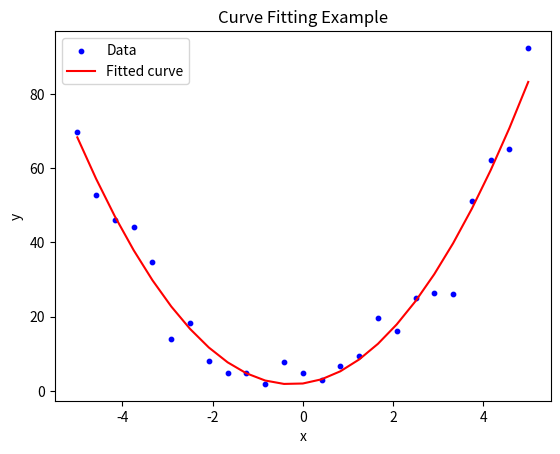

Python code for this plot:
import numpy as np
import matplotlib.pyplot as plt
from scipy.optimize import curve_fit

# Define the model function
def quadratic_model(x, a, b, c):
    return a * x**2 + b * x + c

# Generate example data
np.random.seed(0)  # For reproducibility
x_data = np.linspace(-5, 5, 25)
y_data =2.8 * x_data**2 + 2 * x_data + 1 + np.random.normal(0, 5, size=x_data.size)

# Fit the model to the data
initial_guess = [1, 1, 1]  # Initial guess for the parameters a, b, c
params, covariance = curve_fit(quadratic_model, x_data, y_data, p0=initial_guess)

# Extract the fitted parameters
a, b, c = params
print(f"Fitted parameters: a = {a}, b = {b}, c = {c}")

# Generate the fitted curve
y_fit = quadratic_model(x_data, a, b, c)

# Plot the data and the fitted curve
plt.scatter(x_data, y_data, label='Data', color='blue', s=10)
plt.plot(x_data, y_fit, label='Fitted curve', color='red')
plt.xlabel('x')
plt.ylabel('y')
plt.legend()
plt.title('Curve Fitting Example')
plt.show()
